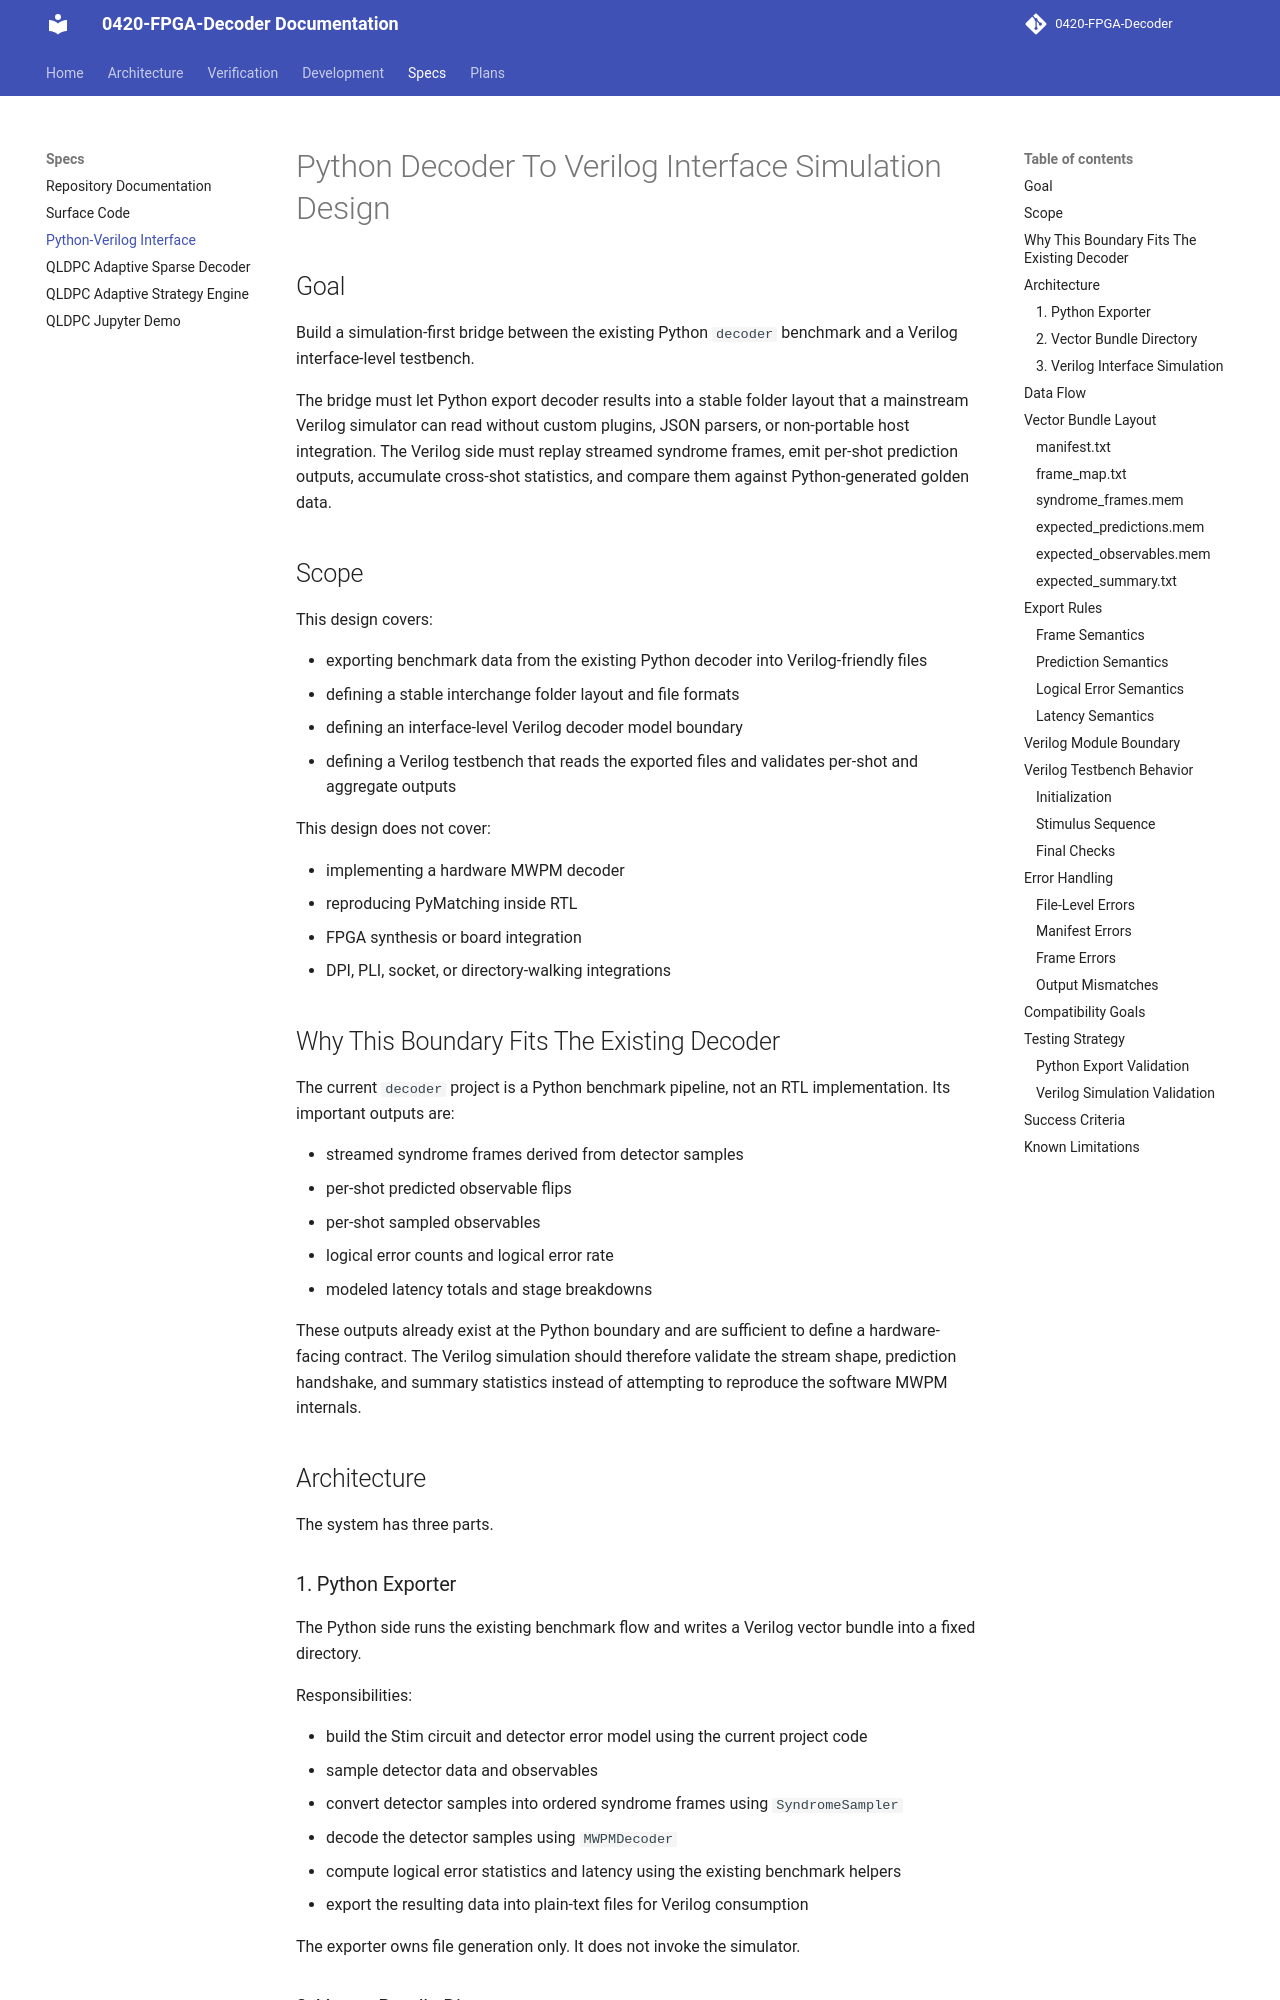

repository: JUNJUNAA22/0420-FPGA-Decoder-docs · page: specs/interface/2026-04-20-python-decoder-verilog-interface-design/index.html · generator: mkdocs

# Python Decoder To Verilog Interface Simulation Design

## Goal

Build a simulation-first bridge between the existing Python `decoder` benchmark and a Verilog interface-level testbench.

The bridge must let Python export decoder results into a stable folder layout that a mainstream Verilog simulator can read without custom plugins, JSON parsers, or non-portable host integration. The Verilog side must replay streamed syndrome frames, emit per-shot prediction outputs, accumulate cross-shot statistics, and compare them against Python-generated golden data.

## Scope

This design covers:

- exporting benchmark data from the existing Python decoder into Verilog-friendly files
- defining a stable interchange folder layout and file formats
- defining an interface-level Verilog decoder model boundary
- defining a Verilog testbench that reads the exported files and validates per-shot and aggregate outputs

This design does not cover:

- implementing a hardware MWPM decoder
- reproducing PyMatching inside RTL
- FPGA synthesis or board integration
- DPI, PLI, socket, or directory-walking integrations

## Why This Boundary Fits The Existing Decoder

The current `decoder` project is a Python benchmark pipeline, not an RTL implementation. Its important outputs are:

- streamed syndrome frames derived from detector samples
- per-shot predicted observable flips
- per-shot sampled observables
- logical error counts and logical error rate
- modeled latency totals and stage breakdowns

These outputs already exist at the Python boundary and are sufficient to define a hardware-facing contract. The Verilog simulation should therefore validate the stream shape, prediction handshake, and summary statistics instead of attempting to reproduce the software MWPM internals.

## Architecture

The system has three parts.
